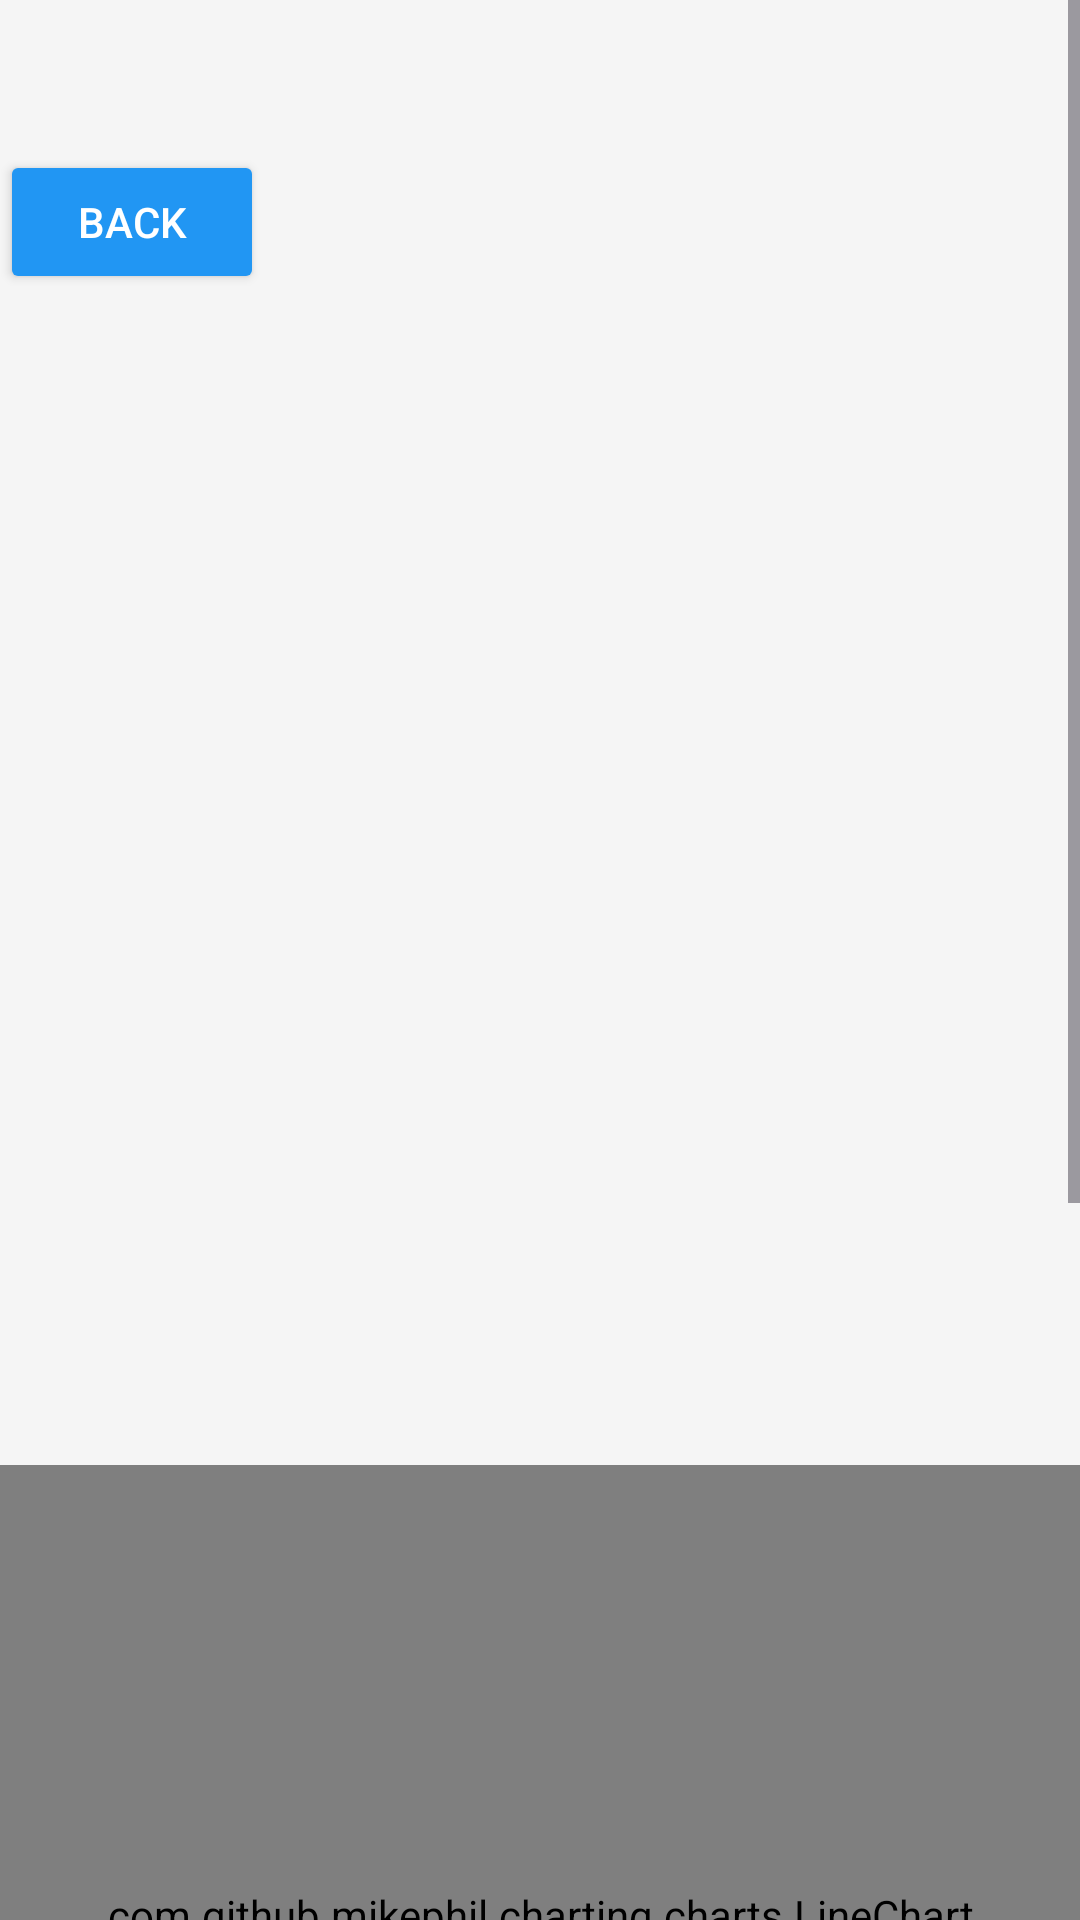

Layout XML and referenced resources for this Android screen:
<!-- AndroidManifest.xml: application theme Theme.StockAPI -->
<!-- res/layout/activity_stock.xml -->
<ScrollView xmlns:android="http://schemas.android.com/apk/res/android"
    android:layout_width="match_parent"
    android:layout_height="match_parent"
    android:fillViewport="true"
    android:layout_marginStart="10dp"
    android:background="@color/backgroundColor"

    >

    <LinearLayout
        android:layout_width="match_parent"
        android:layout_height="wrap_content"
        android:orientation="vertical">

        <Button
            android:id="@+id/back_BTN_stock"
            android:layout_width="wrap_content"
            android:layout_height="wrap_content"
            android:layout_marginTop="50dp"
            android:text="Back"
            android:backgroundTint="@color/primaryColor"
            android:textColor="@android:color/white" />

        <ImageView
            android:id="@+id/logo_ic"
            android:layout_width="200dp"
            android:layout_height="200dp"
            android:layout_gravity="center"
            android:layout_marginTop="50dp"
            />

        <TextView
            android:id="@+id/companyName_TXT"
            android:layout_width="wrap_content"
            android:layout_height="wrap_content"
            android:layout_gravity="center"
            android:textSize="24sp"
            android:textStyle="bold"
            android:textColor="@color/primaryTextColor"
            android:layout_marginTop="10dp" />

        <TextView
            android:id="@+id/stockSymbol_TXT"
            android:layout_width="wrap_content"
            android:layout_height="wrap_content"
            android:textSize="18sp"
            android:layout_marginTop="5dp"
            android:layout_gravity="center"
            android:textColor="@color/secondaryTextColor" />

        <TextView
            android:id="@+id/lastClosePrice_TXT"
            android:layout_width="wrap_content"
            android:layout_height="wrap_content"
            android:textSize="18sp"
            android:layout_marginTop="5dp"
            android:layout_gravity="center"
            android:textColor="@color/secondaryTextColor" />

        <TextView
            android:id="@+id/precentChange_TXT"
            android:layout_width="wrap_content"
            android:layout_height="wrap_content"
            android:textSize="18sp"
            android:layout_marginTop="5dp"
            android:layout_gravity="center"
            android:textColor="@color/secondaryTextColor" />

        <com.github.mikephil.charting.charts.LineChart
            android:id="@+id/stock_chart"
            android:layout_width="match_parent"
            android:layout_height="300dp"
            android:layout_marginTop="10dp"
            android:layout_gravity="center"
            android:background="#FFFFFF" />

        <LinearLayout
            android:id="@+id/buttonLayout"
            android:layout_width="match_parent"
            android:layout_height="wrap_content"
            android:orientation="horizontal"
            android:gravity="center"
            android:layout_marginTop="10dp">

            <Button
                android:id="@+id/dailyButton"
                android:layout_width="wrap_content"
                android:layout_height="wrap_content"
                android:text="Today"
                android:backgroundTint="@color/primaryColor"
                android:textColor="@android:color/white" />

            <Button
                android:id="@+id/weeklyButton"
                android:layout_width="wrap_content"
                android:layout_height="wrap_content"
                android:layout_marginStart="4dp"
                android:text="7 days"
                android:backgroundTint="@color/primaryColor"
                android:textColor="@android:color/white" />

            <Button
                android:id="@+id/monthlyButton"
                android:layout_width="wrap_content"
                android:layout_height="wrap_content"
                android:layout_marginStart="4dp"
                android:text="30 days"
                android:backgroundTint="@color/primaryColor"
                android:textColor="@android:color/white" />

            <Button
                android:id="@+id/biMonthlyButton"
                android:layout_width="wrap_content"
                android:layout_height="wrap_content"
                android:layout_marginStart="4dp"
                android:text="60 days"
                android:backgroundTint="@color/primaryColor"
                android:textColor="@android:color/white" />
        </LinearLayout>

        <TextView
            android:id="@+id/summeryClose_TXT"
            android:layout_width="wrap_content"
            android:layout_height="wrap_content"
            android:layout_gravity="center"
            android:textSize="20sp"
            android:textStyle="bold"
            android:layout_marginTop="10dp"
            android:textColor="@color/primaryTextColor" />

        <TextView
            android:id="@+id/summeryPrecent_TXT"
            android:layout_width="wrap_content"
            android:layout_height="wrap_content"
            android:textSize="18sp"
            android:layout_marginTop="5dp"
            android:layout_gravity="center"
            android:textColor="@color/secondaryTextColor" />

        <TextView
            android:id="@+id/summeryMaxPrice_TXT"
            android:layout_width="wrap_content"
            android:layout_height="wrap_content"
            android:textSize="18sp"
            android:layout_marginTop="5dp"
            android:layout_gravity="center"
            android:textColor="@color/secondaryTextColor" />

        <TextView
            android:id="@+id/summeryMinPrice_TXT"
            android:layout_width="wrap_content"
            android:layout_height="wrap_content"
            android:textSize="18sp"
            android:layout_marginTop="5dp"
            android:layout_gravity="center"
            android:layout_marginBottom="50dp"
            android:textColor="@color/secondaryTextColor" />

    </LinearLayout>
</ScrollView>
<!-- resources referenced by this layout -->
<resources>
  <color name="backgroundColor">#F5F5F5</color>
  <color name="primaryColor">#2196F3</color>
  <color name="primaryTextColor">#212121</color>
  <color name="secondaryTextColor">#757575</color>
  <style name="Theme.StockAPI" parent="Base.Theme.StockAPI" />
  <style name="Base.Theme.StockAPI" parent="Theme.Material3.DayNight.NoActionBar">
          <item name="colorPrimary">@color/primaryColor</item>
      </style>
</resources>
